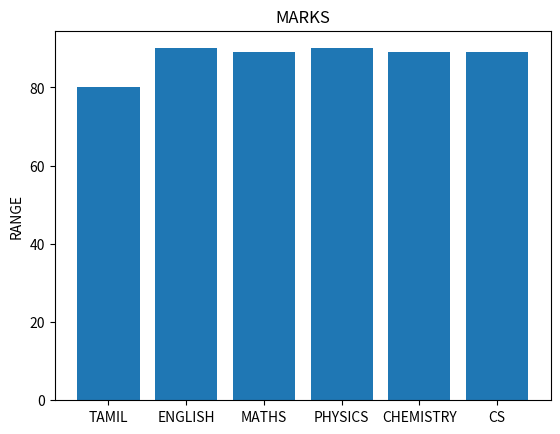

Recreate this plot in Python. (Note: this script raises an exception after producing the figure.)
import matplotlib.pyplot as plt
labels=["TAMIL","ENGLISH","MATHS","PHYSICS","CHEMISTRY","CS"]
usuage=[80,90,89,90,89,89]
y_positions=range(len(labels))
plt.bar(y_positions,usuage)
plt.xticks(y_positions,labels)
plt.ylabel("RANGE")
plt.title("MARKS")
plt.shoe()